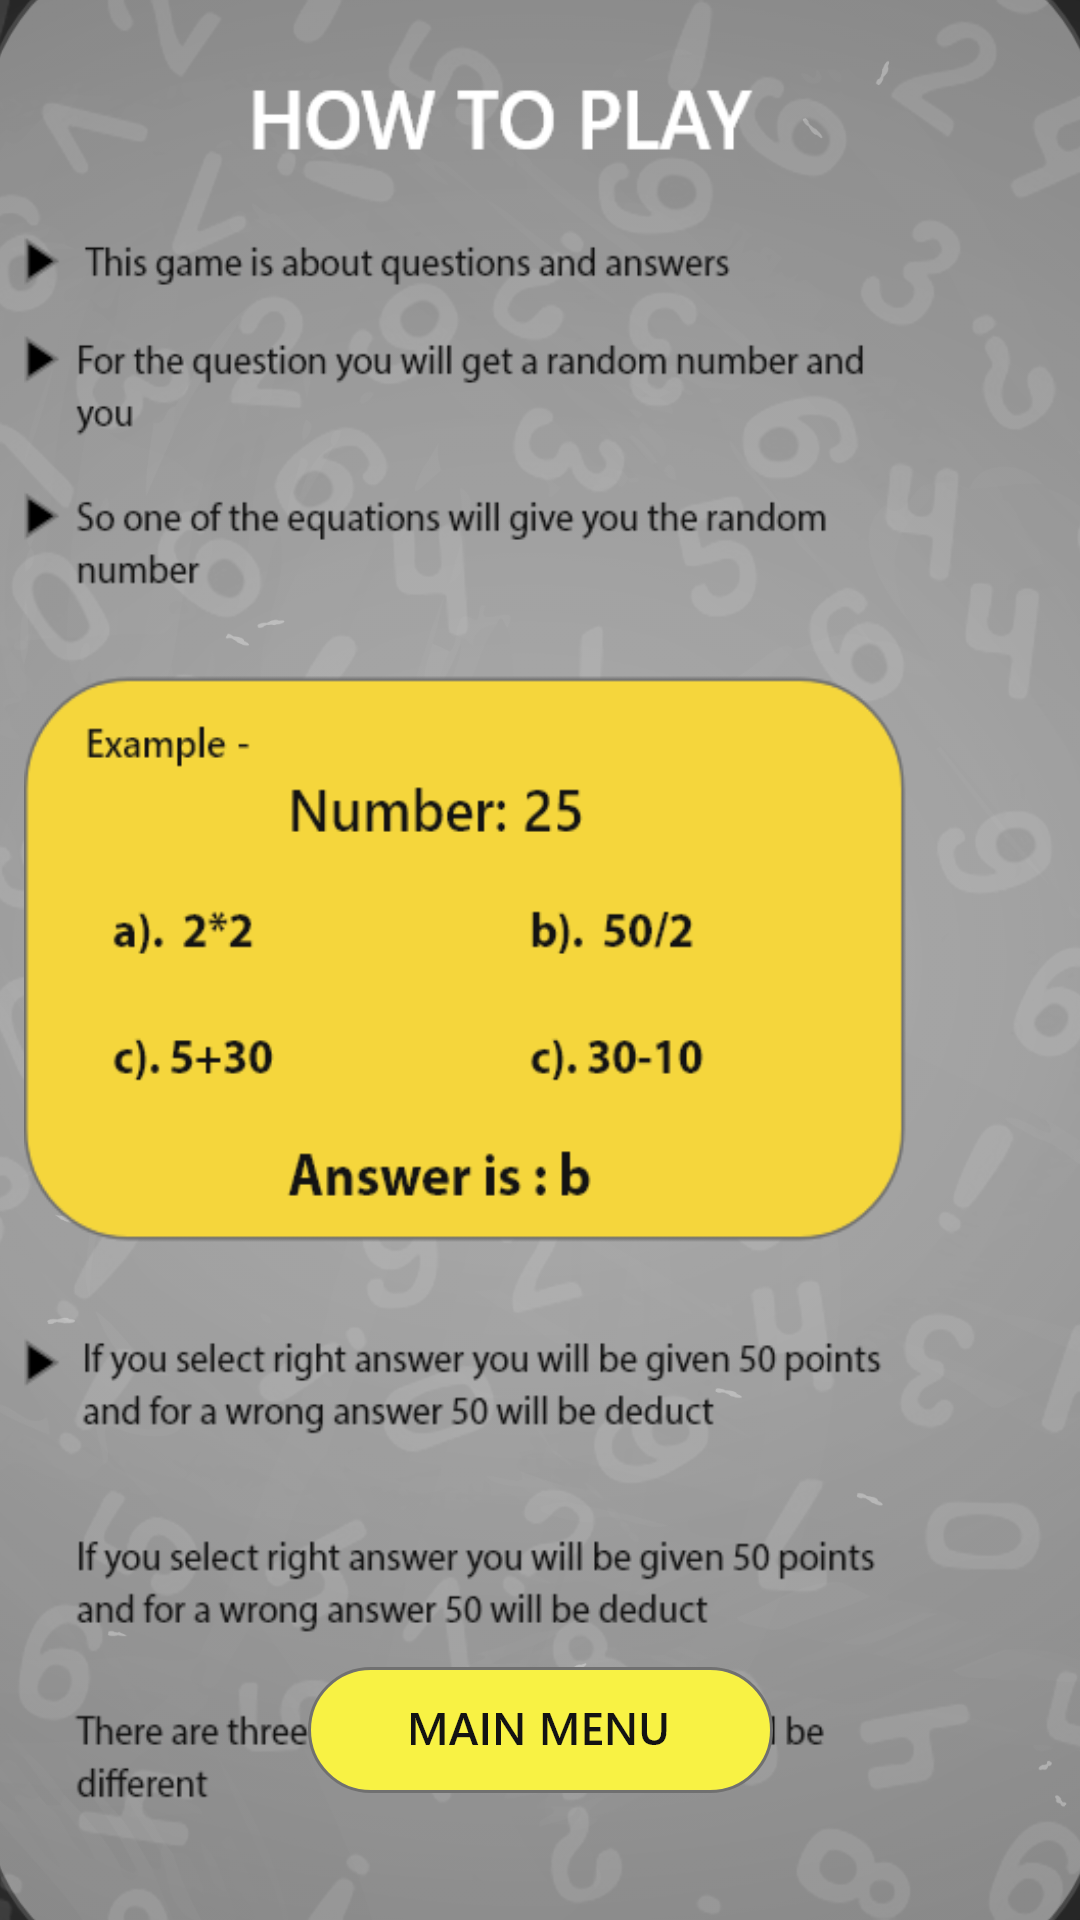

Here is an Android app screen rendered from its layout file. Give the layout XML and the strings, colors and styles it references.
<!-- AndroidManifest.xml: application theme Theme.MathBattle -->
<!-- res/layout/activity_howtoplay.xml -->
<?xml version="1.0" encoding="utf-8"?>
<androidx.constraintlayout.widget.ConstraintLayout xmlns:android="http://schemas.android.com/apk/res/android"
    xmlns:app="http://schemas.android.com/apk/res-auto"
    xmlns:tools="http://schemas.android.com/tools"
    android:layout_width="match_parent"
    android:layout_height="match_parent"
    tools:context=".Howtoplay"
    android:background="@drawable/back">

    <View
        android:id="@+id/view12"
        android:layout_width="377dp"
        android:layout_height="669dp"
        android:background="@drawable/backreck"
        app:layout_constraintBottom_toBottomOf="parent"
        app:layout_constraintEnd_toEndOf="parent"
        app:layout_constraintStart_toStartOf="parent"
        app:layout_constraintTop_toTopOf="parent" />

    <View
        android:id="@+id/view11"
        android:layout_width="349dp"
        android:layout_height="584dp"
        android:background="@drawable/howtoplayview"
        app:layout_constraintBottom_toBottomOf="parent"
        app:layout_constraintEnd_toEndOf="parent"
        app:layout_constraintHorizontal_bias="0.741"
        app:layout_constraintStart_toStartOf="parent"
        app:layout_constraintTop_toTopOf="parent"
        app:layout_constraintVertical_bias="0.36" />

    <Button
        android:id="@+id/btnhhow"
        android:layout_width="wrap_content"
        android:layout_height="wrap_content"
        android:background="@drawable/mainbtn"
        android:foreground="@drawable/mainbtn"
        app:layout_constraintBottom_toBottomOf="parent"
        app:layout_constraintEnd_toEndOf="parent"
        app:layout_constraintStart_toStartOf="parent"
        app:layout_constraintTop_toTopOf="parent"
        app:layout_constraintVertical_bias="0.975" />

</androidx.constraintlayout.widget.ConstraintLayout>
<!-- resources referenced by this layout -->
<resources>
  <!-- drawable back: png bitmap (drawable-hdpi, 269217 bytes) -->
  <!-- drawable backreck: png bitmap (drawable-hdpi, 10735 bytes) -->
  <!-- drawable howtoplayview: png bitmap (drawable-hdpi, 53873 bytes) -->
  <!-- drawable mainbtn: png bitmap (drawable-hdpi, 4024 bytes) -->
  <style name="Theme.MathBattle" parent="Theme.MaterialComponents.DayNight.NoActionBar">
          
          <item name="colorPrimary">@color/purple_500</item>
          <item name="colorPrimaryVariant">@color/purple_700</item>
          <item name="colorOnPrimary">@color/white</item>
          
          <item name="colorSecondary">@color/teal_200</item>
          <item name="colorSecondaryVariant">@color/teal_700</item>
          <item name="colorOnSecondary">@color/black</item>
          
          <item name="android:statusBarColor" tools:targetApi="l">?attr/colorPrimaryVariant</item>
          
      </style>
  <!-- not gathered from this repository: default colours our renderer supplied (Android Studio template values) -->
  <color name="purple_500">#FF6200EE</color>
  <color name="purple_700">#FF3700B3</color>
  <color name="teal_200">#FF03DAC5</color>
  <color name="teal_700">#FF018786</color>
  <color name="black">#FF000000</color>
  <color name="white">#FFFFFFFF</color>
</resources>
